Run: headless pygame with SDL's dummy video driver; simulated clock (each Clock.tick advances the game by its frame time, no real sleeping); random seed 0; keys injected as events and as key.get_pressed() state; mouse plan: one left click at the window centre at the start of phase 2, then a move to the lower-right quarter at the start of phase 3.
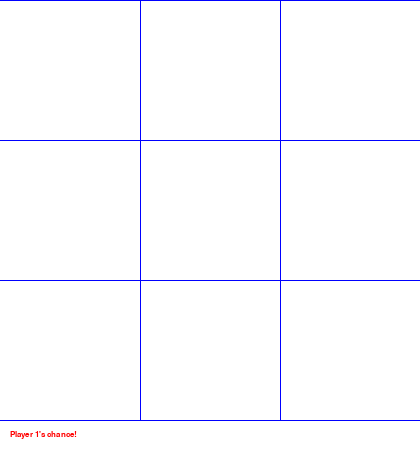
Frame 1 of 4 · flips 1–60 · no input
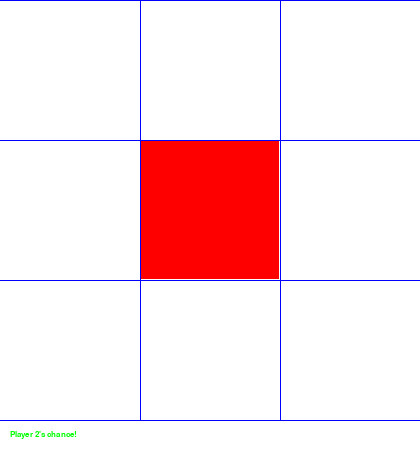
Frame 2 of 4 · flips 61–180 · clicked the window centre · tapped SPACE, RETURN · held RIGHT (→), D
Frame 3 of 4 · flips 181–300 · moved the mouse to the lower-right quarter · held DOWN (↓), S · screen unchanged from frame 2, image omitted
Frame 4 of 4 · flips 301–420 · held LEFT (←), A, UP (↑), W · screen unchanged from frame 3, image omitted

The pygame program that drew these frames:

import sys
import pygame
from pygame.locals import *

WHITE = (255, 255, 255)
BLUE = (0, 0, 255)
GREEN = (0, 255 ,0)
RED = (255, 0, 0)
h = 140
w = 140

def DrawText(display, font, txt, color):
    pygame.draw.rect(DISPLAY, WHITE, (0, 421, 420, 29))
    text = font.render(txt, True, color)
    display.blit(text, dest=(10, 430))


def GetBoxAccordingToCoords(coords, m_x, m_y):
    for i in range(0, 9):
        x, y = coords[i]
        if m_x > x and m_x < (x + w) and m_y > y and m_y < (y + h):
            return i
    return -1

def checkWin(colored_boxes, color_index):
    boxes = colored_boxes[color_index]
    # check vertical
    for x in range(0, 3):
        if 0+x in boxes and 3+x in boxes and 6+x in boxes:
            return True
    
    # check horizontal
    for x in range(0, 3, 3):
        if 0+x in boxes and 1+x in boxes and 2+x in boxes:
            return True

    # check diagnols
    if 0 in boxes and 4 in boxes and 8 in boxes:
        return True
    
    if 2 in boxes and 4 in boxes and 6 in boxes:
        return True

    return False

coords = {}
r = 0 
c = 0
for i in range(0, 9):
    if(i % 3 == 0 and i != 0):
        r = r + 1
        c = 0
    x_i = c * 140
    y_i = r * 140
    c = c + 1
    coords[i] = (x_i, y_i)

pygame.init()
DISPLAY=pygame.display.set_mode((420,450),0,32)
pygame.display.set_caption('Tic-Tac-Toe Kartik') 
myfont = pygame.font.SysFont('Consolas', 12)
DISPLAY.fill(WHITE)


## Grid
pygame.draw.line(DISPLAY, BLUE, (140, 0), (140, 420))
pygame.draw.line(DISPLAY, BLUE, (280, 0), (280, 420))
pygame.draw.line(DISPLAY, BLUE, (0, 0), (420, 0))
pygame.draw.line(DISPLAY, BLUE, (0, 140), (420, 140))
pygame.draw.line(DISPLAY, BLUE, (0, 280), (420, 280))
pygame.draw.line(DISPLAY, BLUE, (0, 420), (420, 420))

color = GREEN
colored_boxes = {0:[], 1:[]}
DrawText(DISPLAY, myfont, "Player 1's chance!", RED)
while True:
    for event in pygame.event.get():
        if event.type==QUIT:
            pygame.quit()
            sys.exit()
#QUIT not defined error
        if event.type == pygame.MOUSEBUTTONDOWN:
            x, y = pygame.mouse.get_pos()
            box = GetBoxAccordingToCoords(coords, x, y)
            b_x, b_y = coords[box]
            color = GREEN if color is RED else RED
            color_index = 0 if color is RED else 1
            colored_boxes[color_index].append(box)
            pygame.draw.rect(DISPLAY, color, (b_x + 1, b_y + 1, w - 2, h - 2))
            if checkWin(colored_boxes, color_index):
                DrawText(DISPLAY, myfont, "Player {} won!".format(color_index + 1), color)
                break
            else:
                DrawText(DISPLAY, myfont, "Player {}'s chance!".format(1 if color_index == 1 else 2), GREEN if color == RED else RED)
                
    pygame.display.update()
